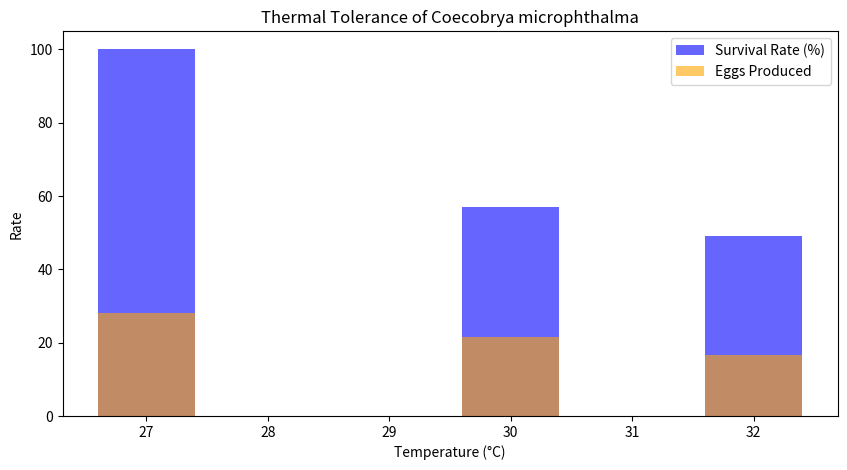

Reproduce this figure in Python.
import pandas as pd
import matplotlib.pyplot as plt

data = {'Temperature (°C)': [27, 30, 32], 'Survival Rate (%)': [100, 57, 49], 'Eggs Produced': [28, 21.6, 16.5]}
df = pd.DataFrame(data)

plt.figure(figsize=(10, 5))
plt.bar(df['Temperature (°C)'], df['Survival Rate (%)'], color='blue', alpha=0.6, label='Survival Rate (%)')
plt.bar(df['Temperature (°C)'], df['Eggs Produced'], color='orange', alpha=0.6, label='Eggs Produced')
plt.title('Thermal Tolerance of Coecobrya microphthalma')
plt.xlabel('Temperature (°C)')
plt.ylabel('Rate')
plt.legend()
plt.show()

# Further analysis can be added here.